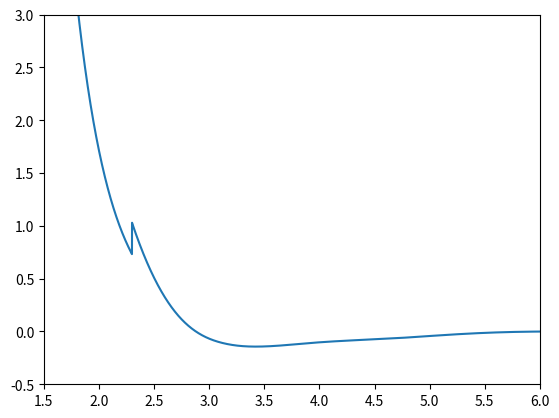

Write Python code to recreate this figure.
import numpy as np
import copy
from collections import OrderedDict
import matplotlib.pyplot as plt
from datetime import datetime
import pandas as pd

parameter_distribution = OrderedDict()


# 自定义势函数参数
param_dict ={'ZBL_B0': 7.166325242535745, 'ZBL_B1': -3.3938997010255667, 'ZBL_B2': -0.10504397794175134, 'ZBL_B3': 0.07254200501053336, 'Guage_S': 0.6027907819496395, 'Guage_C': 0.3993839150567203, 'den_A1': 0.025581841572739544, 'den_A2': -0.0013604163682887117, 'den_A3': 0.005113005645510601, 'den_A4': -0.10081312330587366, 'den_A5': 0.05052399988866524, 'den_A6': -0.021653257558713723, 'den_A7': 0.011855219254877737, 'den_A8': 0.16253529444896747, 'den_A9': -0.3655690247411456, 'den_A10': 0.1756477511959416, 'P_a1': -0.008088946099782505, 'P_a2': 0.022666538904064823, 'P_a3': 0.02334877201791307, 'P_a4': -0.04062428817888836, 'P_a5': -0.06798681446820046, 'P_a6': 0.0020717454699583793, 'P_a7': 0.2554644626782531, 'P_a8': 0.2654156376791926, 'P_a9': 0.4089577533409682, 'P_a10': -0.14190084410025883}


#---------------定义好一些内存变量--------------------
emb =  [None for i in range(10000)]     # 嵌入能的值
Φ_eff =   [None for i in range(10000)]     # 电子密度函数值
vsum = [None for i in range(10000)]     # 对势函数值
v =    [None for i in range(10000)]     # 乘以r后的对势值

Ak = [None for i in range(10)]
Rk = [None for i in range(10)]
ak = [None for i in range(10)]
rk = [None for i in range(10)]

bzb = [None for i in range(4)]


# -------- ZBL connect parameters                      ZBL连接参数：有4个参数
qele1 = 12.0    # for Zn
qele2 = 12.0    # for Zn
b0 = param_dict['ZBL_B0']     # B0参数
b1 = param_dict['ZBL_B1']    # B1参数
b2 = param_dict['ZBL_B2']   # B2参数
b3 = param_dict['ZBL_B3']     # B3参数

#---------Guage parameters                             规范不变性参数：有2个参数
S = param_dict['Guage_S']     # S参数
C = param_dict['Guage_C']      # C参数

#---------potential parameters                          势函数参数：共22个参数

# (1).电子密度函数的参数（10个需要调参）
# Ak：节点系数
Ak[0]= param_dict['den_A1']
Ak[1]= param_dict['den_A2']
Ak[2]= param_dict['den_A3']
Ak[3]= param_dict['den_A4']
Ak[4]= param_dict['den_A5']
Ak[5]= param_dict['den_A6']
Ak[6]= param_dict['den_A7']
Ak[7]= param_dict['den_A8']
Ak[8]= param_dict['den_A9']
Ak[9]= param_dict['den_A10']

# (2).对势函数的参数（10个需要调参）
# ak：节点系数
ak[0]= param_dict['P_a1']
ak[1]= param_dict['P_a2']
ak[2]= param_dict['P_a3']
ak[3]= param_dict['P_a4']
ak[4]= param_dict['P_a5']
ak[5]= param_dict['P_a6']
ak[6]= param_dict['P_a7']
ak[7]= param_dict['P_a8']
ak[8]= param_dict['P_a9']
ak[9]= param_dict['P_a10']

# (3).嵌入能的参数A和B （2个需要调参）
# A = param_dict['eam_A']    # 嵌入能参数A
# B = param_dict['eam_B']     # 嵌入能参数B

#-------------------------------------------



# Rk：节点位置的固定值（输入值，不需要调参）
Rk[0] = 6.3
Rk[1] = 5.9
Rk[2] = 5.5
Rk[3] = 5.1
Rk[4] = 4.7
Rk[5] = 4.3
Rk[6] = 3.9
Rk[7] = 3.5
Rk[8] = 3.1
Rk[9] = 2.7
# rk：节点位置的固定值（输入值，不需要调参）
rk[0] = 6.3
rk[1] = 5.9
rk[2] = 5.5
rk[3] = 5.1
rk[4] = 4.7
rk[5] = 4.3
rk[6] = 3.9
rk[7] = 3.5
rk[8] = 3.1
rk[9] = 2.7

#--------------------
dρ=2.0000e-0003     # 即drho
dr=6.3000e-0004
#---------------------

def HH(x):   # Hs(x)是单位阶跃函数
    if x > 0: return 1
    else: return 0

# file = open('Mg_chj2021_select_idx(%s)_10_1000_10qois.eam.fs'%idx, 'w')   #  势函数文件列表
file = open('Mg_2021chj.eam.fs', 'w')   #  势函数文件列表
file.write("Mg potential\n")
file.write("Finnis-Sinclair formalism\n")
file.write("writen by hjchen in %s\n" % (datetime.now().strftime('%Y-%m-%d %H:%M:%S')))
file.write("1  Mg\n")
file.write("10000  2.0000E-0003  10000  6.3000E-0004  6.3000E+0000\n")
file.write("12   2.43050E+0001   3.2090E+0000  hcp\n")  # 把晶格常数写死了就是3.209

#----------------嵌入能的计算
for i in range(0, 10000):
    ρ = float(i) * dρ     # 对应ρ = i * dρ
    if i == 0:
        emb[i] = 0.0e0
    else:
        # 进行规范不变性变换后，嵌入能公式F_eff(ρ) = F(ρ/S) + (C/S)*ρ
        # 其中，F(ρi) = -√ρi 
        emb[i] = - np.sqrt(ρ/S)  + (C/S) * ρ

for i in range(0, int(10000/5)):   # 分成5列写入到势函数文件中
    file.write("{:24.14E}\t {:24.14E}\t {:24.14E}\t {:24.14E}\t {:24.14E}\n".
               format(emb[5 * i], emb[5 * i + 1], emb[5 * i + 2], emb[5 * i + 3],
                      emb[5 * i + 4]))


#----------------电子密度函数Φ(r)的计算
for i in range(0, 10000):
    r = float(i) * dr   # 对应r = i * dr
    # fr1对应的是未进行规范不变性变换的对势函数Φ(r)
    Φ_r = Ak[0] * (Rk[0] - r) ** 3 * HH(Rk[0] - r) + \
          Ak[1] * (Rk[1] - r) ** 3 * HH(Rk[1] - r) + \
          Ak[2] * (Rk[2] - r) ** 3 * HH(Rk[2] - r) + \
          Ak[3] * (Rk[3] - r) ** 3 * HH(Rk[3] - r) + \
          Ak[4] * (Rk[4] - r) ** 3 * HH(Rk[4] - r) + \
          Ak[5] * (Rk[5] - r) ** 3 * HH(Rk[5] - r) + \
          Ak[6] * (Rk[6] - r) ** 3 * HH(Rk[6] - r) + \
          Ak[7] * (Rk[7] - r) ** 3 * HH(Rk[7] - r) + \
          Ak[8] * (Rk[8] - r) ** 3 * HH(Rk[8] - r) + \
          Ak[9] * (Rk[9] - r) ** 3 * HH(Rk[9] - r)
    # fr对应的是规范不变性变换后的对势函数Φ_eff(r)
    Φ_eff[i] = S * Φ_r    # 对应公式：Φ_eff(r) = S * Φ(r)

for i in range(0, int(10000/5)):   # 分成5列写入到势函数文件中
    file.write("{:24.14E}\t {:24.14E}\t {:24.14E}\t {:24.14E}\t {:24.14E}\n".
               format(Φ_eff[5 * i], Φ_eff[5 * i + 1], Φ_eff[5 * i + 2], Φ_eff[5 * i + 3],
                      Φ_eff[5 * i + 4]))

#---------------
r_value = []
pair_potential = []
for i in range(0, 10000):
    r = float(i) * dr
    if r == 0:
        r = 0.1e-12
    if i == 0:
        Zi   = qele1                                    # 对应Zi
        Zj   = qele2                                    # 对应Zj
        ev     = 1.602176565e-19                        # 对应e
        pi     = 3.14159265358979324e0                  # 对应π
        epsil0 = 8.854187817e-12                        # 对应ε0
        bohrad = 0.52917721067e0                       # 波尔半径：0.529埃
        exn    = 0.23e0                                # 幂函数的指数（常数）
        beta   = 1/(4.0*pi*epsil0) * (Zi*Zj*np.power(ev,2)) * 1.0e10/ev
        a      = 0.8854*bohrad/(np.power(Zi, exn) + np.power(Zj, exn))   #  对应公式a = 0.4685335/(Zi^0.23 + Zj^0.23)
        # bzb[0] = -3.19980 / a     #  对应x = rij/a
        # bzb[1] = -0.94229 / a     #  对应x = rij/a
        # bzb[2] = -0.40290 / a     #  对应x = rij/a
        # bzb[3] = -0.20162 / a     #  对应x = rij/a
        v[i]   = beta * (0.18175 * np.exp(-3.19980 * r/a) +
                         0.50986 * np.exp(-0.94229 * r/a) +
                         0.28022 * np.exp(-0.40290 * r/a) +
                         0.02817 * np.exp(-0.20162 * r/a))

    # (1) r < rm时，计算的对势公式是V_ZBL
    if r < 1.0:
        Zi = qele1
        Zj = qele2
        ev = 1.602176565e-19
        pi = 3.14159265358979324e0
        epsil0 = 8.854187817e-12
        bohrad = 0.52917721067e0
        exn = 0.23e0
        # beta的公式
        beta = 1 / (4.0 * pi * epsil0) * (Zi * Zj * np.power(ev, 2)) * 1.0e10 / ev
        a = 0.8854*bohrad/(np.power(Zi, exn) + np.power(Zj, exn))
        # bzb[0] = -3.19980/a
        # bzb[1] = -0.94229/a
        # bzb[2] = -0.40290/a
        # bzb[3] = -0.20162/a
        rinv = 1.0/r
        vsum[i] = beta * rinv * (0.18175 * np.exp(-3.19980 * r/a) +
                                 0.50986 * np.exp(-0.94229 * r/a) +
                                 0.28022 * np.exp(-0.40290 * r/a) +
                                 0.02817 * np.exp(-0.20162 * r/a))

    # (2) rm <= r <= rn时，计算的对势公式是：V_Connect
    elif r >= 1.0 and r < 2.3:
        vsum[i] = np.exp(b0+b1*r+b2*np.power(r,2)+b3*np.power(r,3))

    # (3) r >=rn时，计算的对势公式是：V_Original
    elif r >= 2.3:
        vsum[i] = ak[0] * (rk[0] - r) ** 3 * HH(rk[0] - r) + \
                  ak[1] * (rk[1] - r) ** 3 * HH(rk[1] - r) + \
                  ak[2] * (rk[2] - r) ** 3 * HH(rk[2] - r) + \
                  ak[3] * (rk[3] - r) ** 3 * HH(rk[3] - r) + \
                  ak[4] * (rk[4] - r) ** 3 * HH(rk[4] - r) + \
                  ak[5] * (rk[5] - r) ** 3 * HH(rk[5] - r) + \
                  ak[6] * (rk[6] - r) ** 3 * HH(rk[6] - r) + \
                  ak[7] * (rk[7] - r) ** 3 * HH(rk[7] - r) + \
                  ak[8] * (rk[8] - r) ** 3 * HH(rk[8] - r) + \
                  ak[9] * (rk[9]-r) ** 3 * HH(rk[9] - r) - \
              2.0 * C * (Ak[0] * (Rk[0] - r) ** 3 * HH(Rk[0] - r) +
                         Ak[1] * (Rk[1] - r) ** 3 * HH(Rk[1] - r) +
                         Ak[2] * (Rk[2] - r) ** 3 * HH(Rk[2] - r) +
                         Ak[3] * (Rk[3] - r) ** 3 * HH(Rk[3] - r) +
                         Ak[4] * (Rk[4] - r) ** 3 * HH(Rk[4] - r) +
                         Ak[5] * (Rk[5] - r) ** 3 * HH(Rk[5] - r) +
                         Ak[6] * (Rk[6] - r) ** 3 * HH(Rk[6] - r) +
                         Ak[7] * (Rk[7] - r) ** 3 * HH(Rk[7] - r) +
                         Ak[8] * (Rk[8] - r) ** 3 * HH(Rk[8] - r) +
                         Ak[9] * (Rk[9] - r) ** 3 * HH(Rk[9] - r))

    r_value.append(r)    # 把r存起来
    pair_potential.append(vsum[i])  # 把对势的值存起来（没有乘以r的）
    v[i] = r * vsum[i]

#np.savetxt('r_value.txt', r_value)
#np.savetxt('pair_potential_value.txt', pair_potential)   # 保存没有乘以r的对势值

r_test = []
pair_test = []
for r, pair in zip(r_value, pair_potential):
    if np.isnan(np.array(pair)):
        pass
    else:
        r_test.append(r)
        pair_test.append(pair)

plt.plot(r_test, pair_test)
plt.xlim(1.5, 6)
plt.ylim(-0.5, 3)
plt.show()


for i in range(0, int(10000/5)):  # 分成5列写入到势函数文件中
    file.write("{:24.14E}\t {:24.14E}\t {:24.14E}\t {:24.14E}\t {:24.14E}\n".
               format(v[5 * i], v[5 * i + 1], v[5 * i + 2], v[5 * i + 3],
                      v[5 * i + 4]))

file.close()
